The GitHub repository martini-i/landslide-vision-app contains a labelled image folder "slope_dataset" with 2 categories: stable, unstable. Examples follow, each with its label.

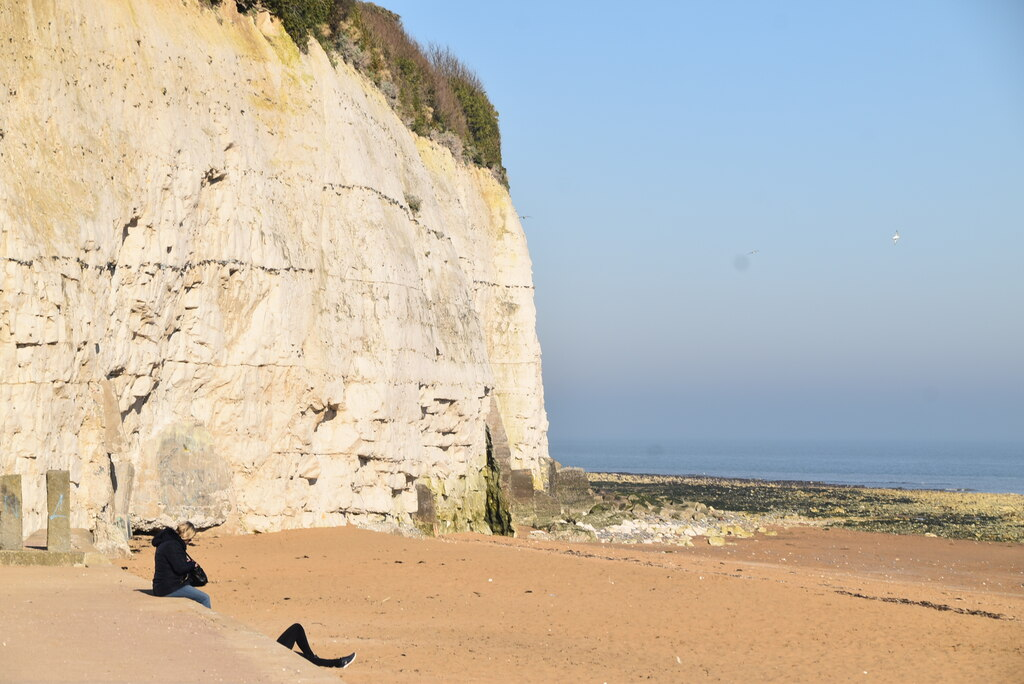
Label: stable

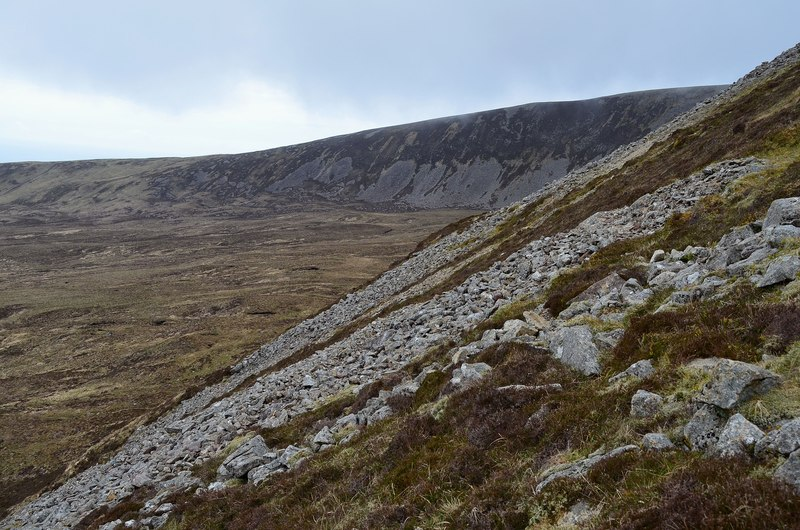
Label: unstable

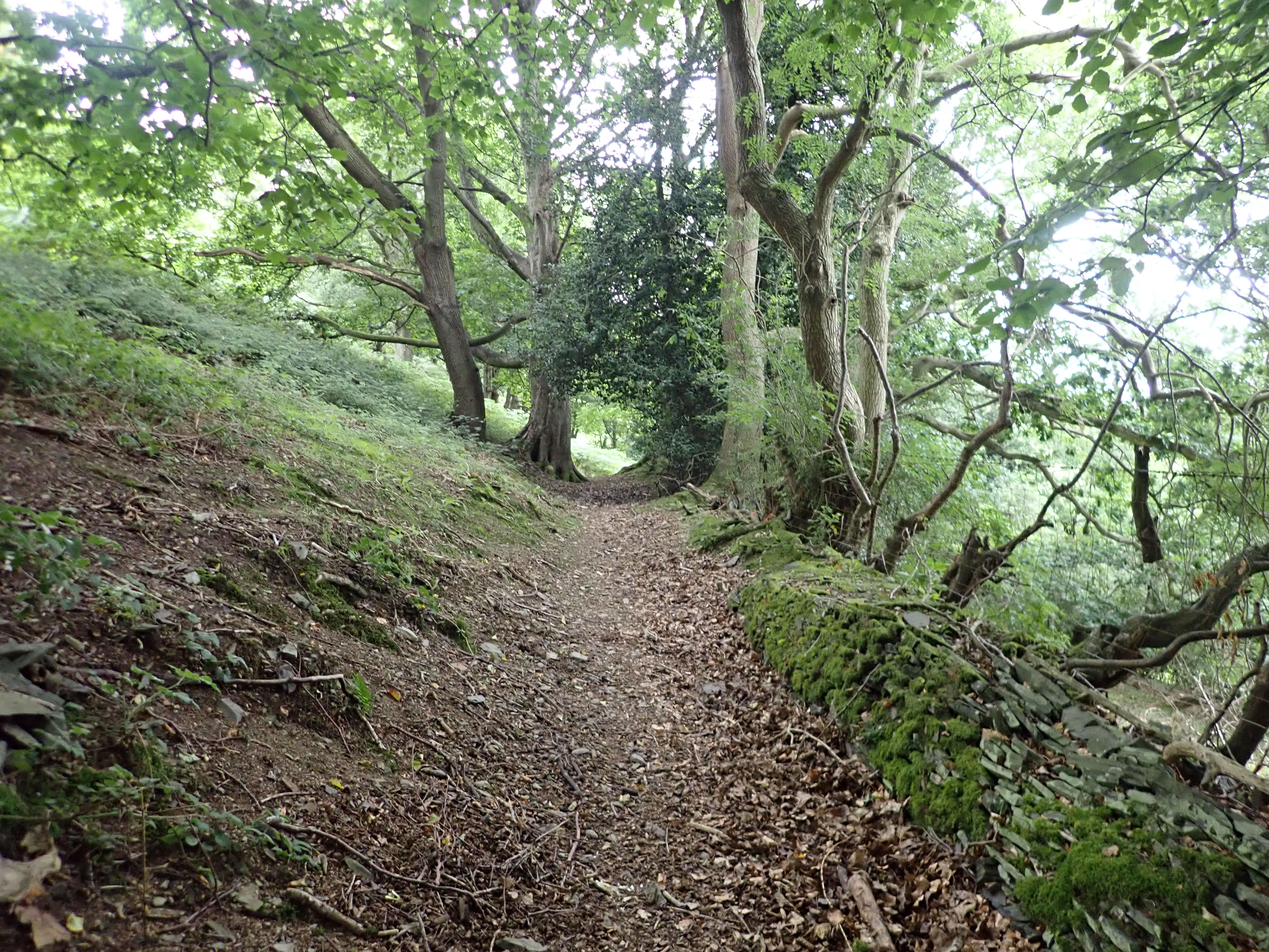
Label: stable

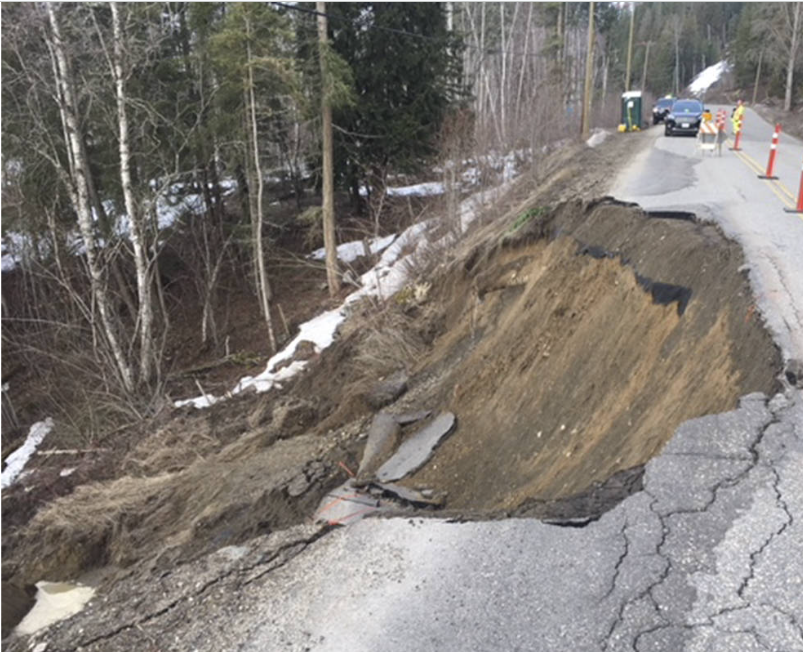
Label: unstable

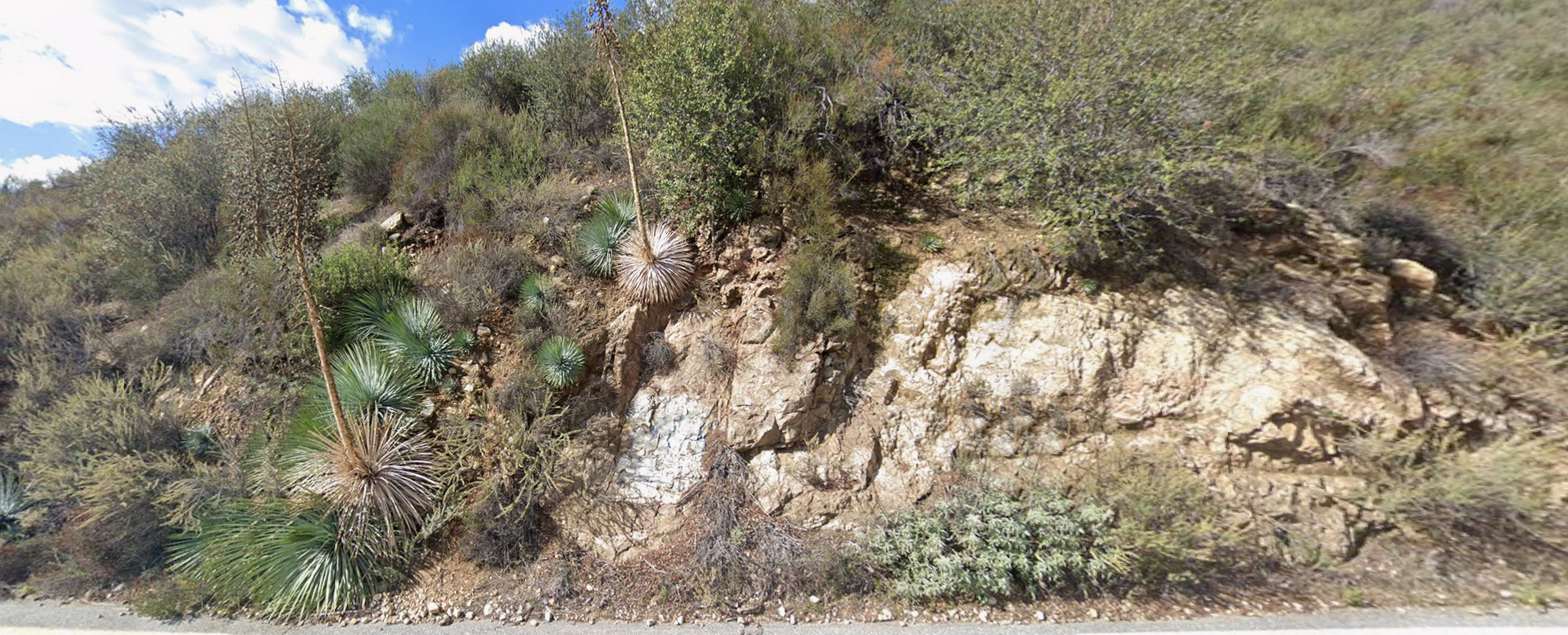
Label: stable

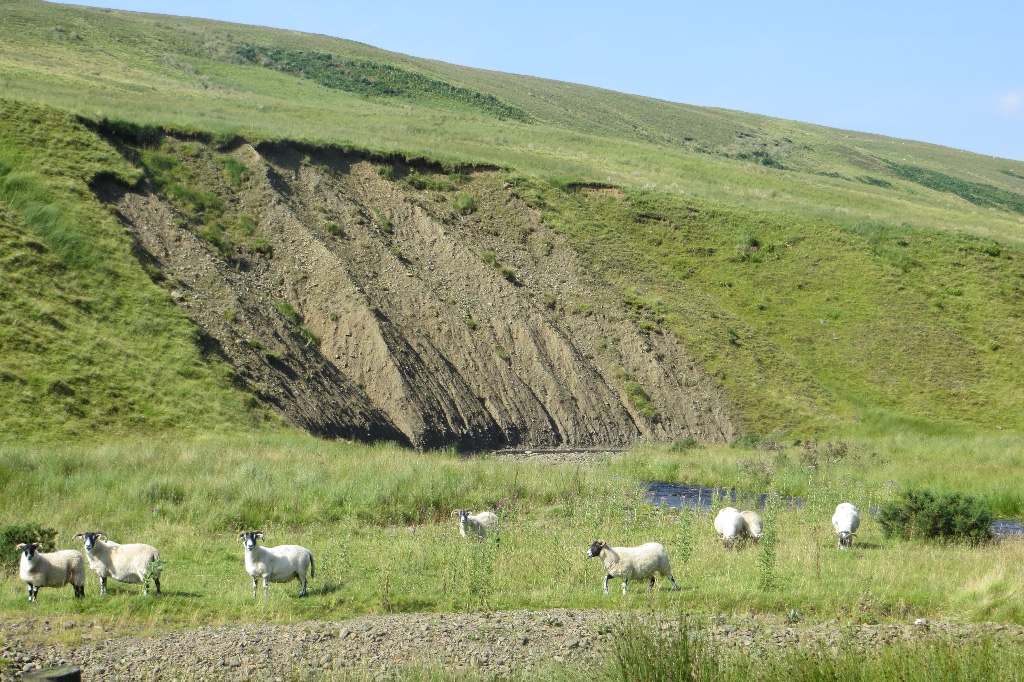
Label: unstable
